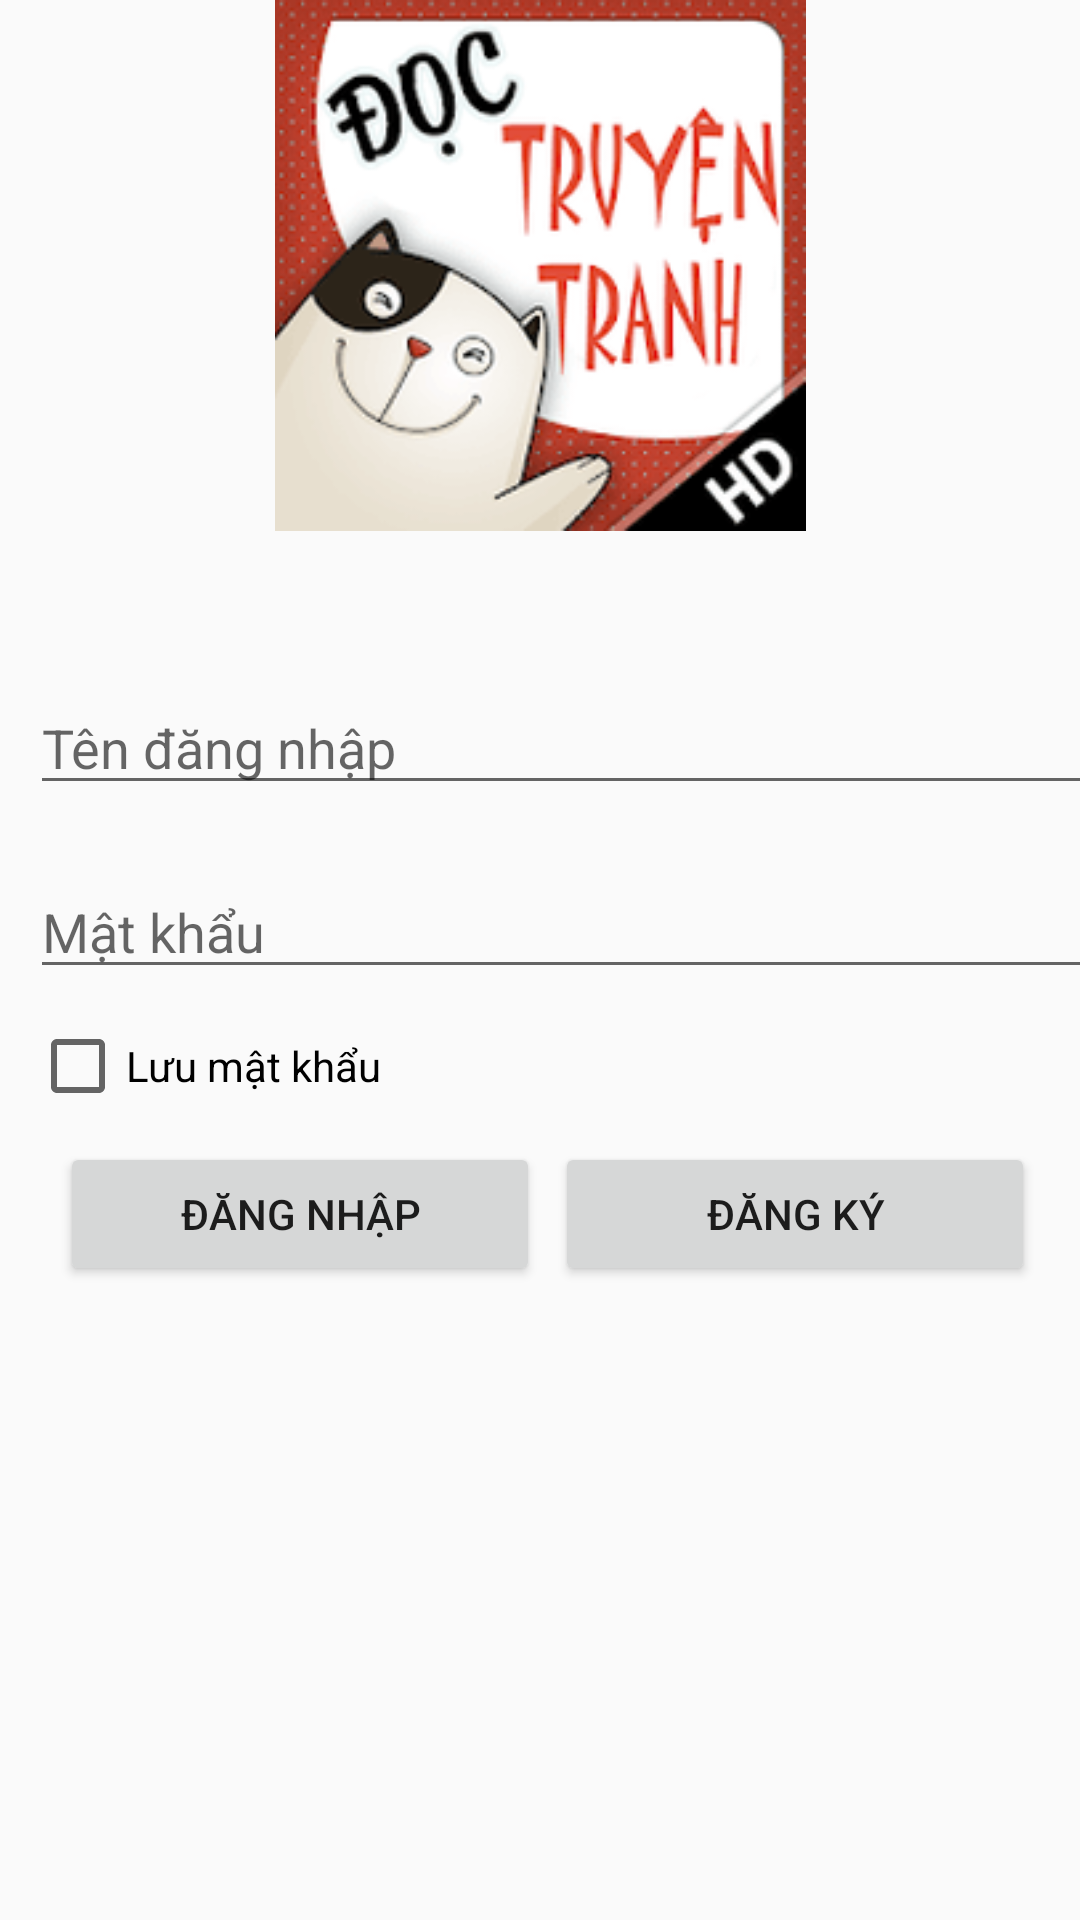

Android layout source for this screen:
<!-- AndroidManifest.xml: application theme AppTheme -->
<!-- res/layout/activity_login.xml -->
<?xml version="1.0" encoding="utf-8"?>

<LinearLayout xmlns:android="http://schemas.android.com/apk/res/android"
    xmlns:app="http://schemas.android.com/apk/res-auto"
    xmlns:tools="http://schemas.android.com/tools"
    android:layout_width="match_parent"
    android:layout_height="match_parent"
    android:orientation="vertical"
    tools:context=".LoginActivity">

    <ImageView
        android:id="@+id/imageView"
        android:layout_width="346dp"
        android:layout_height="177dp"
        android:layout_gravity="center"
        android:src="@drawable/xinchao" />

    <EditText
        android:id="@+id/edtUserName"
        android:layout_width="385dp"
        android:layout_height="wrap_content"
        android:layout_marginLeft="10dp"
        android:layout_marginTop="50dp"
        android:hint="Tên đăng nhập"
        />

    <EditText
        android:id="@+id/edtPassword"
        android:layout_width="383dp"
        android:layout_height="wrap_content"
        android:layout_marginLeft="10dp"
        android:layout_marginTop="20dp"
        android:hint="Mật khẩu"
        android:inputType="textPassword" />

    <CheckBox
        android:id="@+id/chkRememberPass"
        android:layout_width="337dp"
        android:layout_height="31dp"
        android:layout_marginLeft="10dp"
        android:layout_marginTop="10dp"
        android:text="Lưu mật khẩu" />

    <LinearLayout
        android:layout_width="wrap_content"
        android:layout_height="wrap_content">

        <Button
            android:id="@+id/btnLogin"
            android:layout_width="160dp"
            android:layout_height="wrap_content"
            android:layout_marginLeft="20dp"
            android:layout_marginTop="10dp"
            android:onClick="checkLogin"
            android:text="Đăng nhập" />

        <Button
            android:layout_width="160dp"
            android:layout_height="wrap_content"
            android:layout_marginLeft="5dp"
            android:layout_marginTop="10dp"
            android:onClick="Dangki1"
            android:text="Đăng Ký" />

    </LinearLayout>

</LinearLayout>
<!-- resources referenced by this layout -->
<resources>
  <!-- drawable xinchao: png bitmap (drawable, 17593 bytes) -->
  <style name="AppTheme" parent="Theme.AppCompat.Light.DarkActionBar">
          
          <item name="colorPrimary">@color/colorPrimary</item>
          <item name="colorPrimaryDark">@color/colorPrimaryDark</item>
          <item name="colorAccent">@color/colorAccent</item>
          <item name="android:windowNoTitle">true</item>
          <item name="android:windowFullscreen">false</item>
      </style>
  <!-- not gathered from this repository: default colours our renderer supplied (Android Studio template values) -->
  <color name="colorPrimary">#FF6200EE</color>
  <color name="colorPrimaryDark">#FF3700B3</color>
  <color name="colorAccent">#FF03DAC5</color>
</resources>
